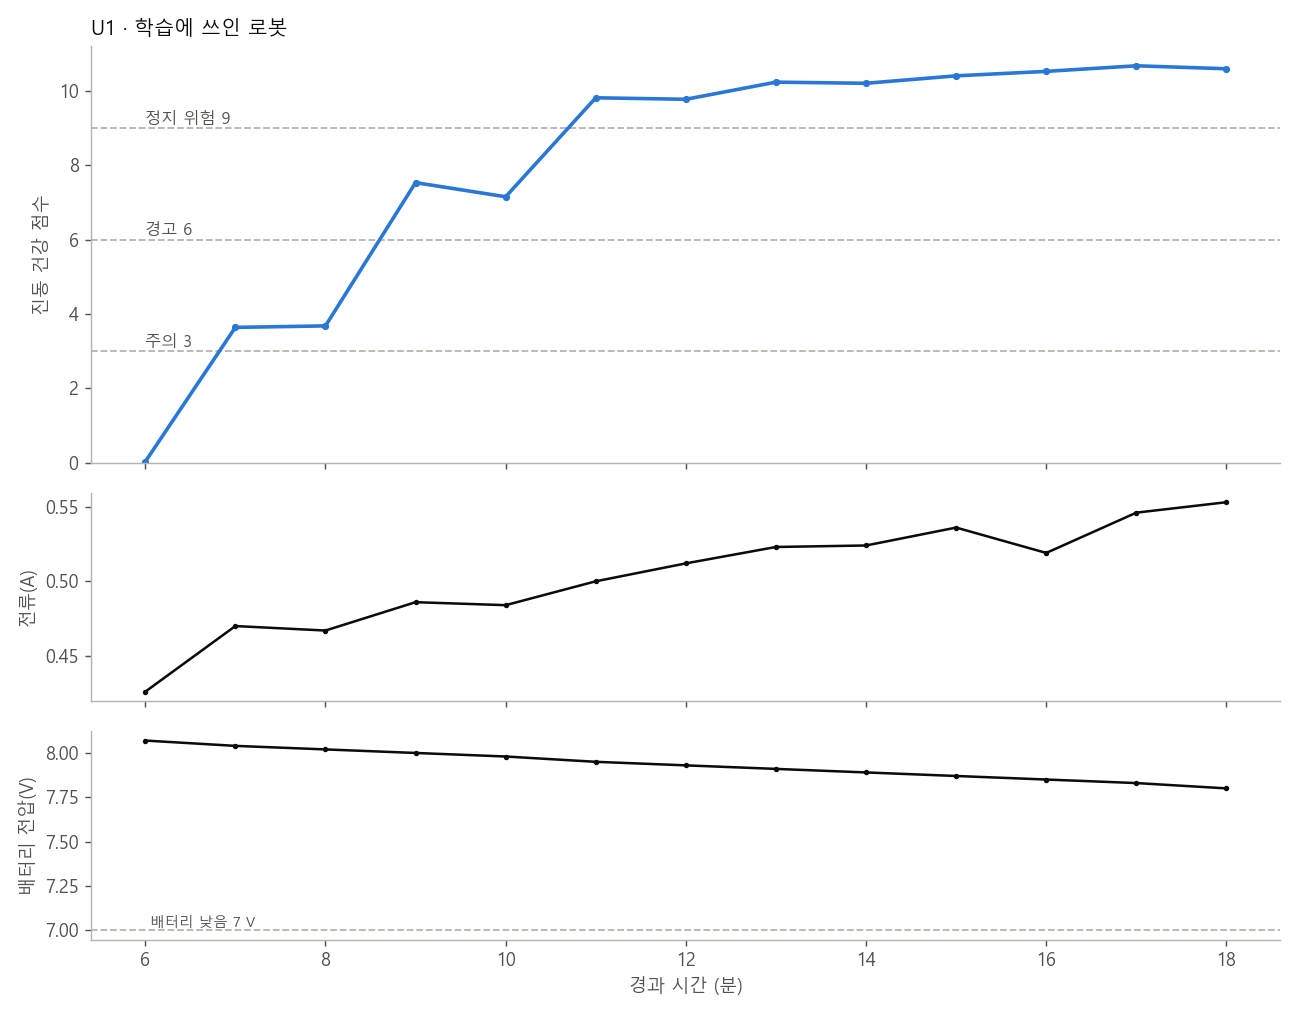

The table this chart was drawn from, first rows:
경과(분), 건강 점수, 상태, 정지 위험까지(분), 빠르면(분), 추정 원인, 판단 근거, 전류(A), 전류 평소 대비(배), 전류 상태, 사용량(mAh), 용량 대비 사용(%), 배터리 전압(V), 배터리 상태, 파일 라벨
6.0, 0.03, 정상, , , , , 0.426, 1.0, 정상, 42.7, 2.8, 8.07, 정상, 정상
7.0, 3.64, 정상, , , , , 0.47, 1.1, 정상, 50.6, 3.4, 8.04, 정상, 불평형 0.30
8.0, 3.68, 주의, 3.2, 2.2, 앞 왼쪽 바퀴 불평형, Y축 가속도 저주파 진동, Z축 가속도 저주파 진동, Z축 각속도 진동 …, 0.467, 1.09, 정상, 58.4, 3.9, 8.02, 정상, 불평형 0.30
9.0, 7.53, 주의, 0.9, 0.7, 앞 왼쪽 바퀴 불평형, Y축 가속도 저주파 진동, Z축 가속도 저주파 진동, Y축 가속도 진동 …, 0.486, 1.14, 정상, 66.5, 4.4, 8.0, 정상, 불평형 0.50
10.0, 7.15, 경고, 0.8, 0.6, 앞 왼쪽 바퀴 불평형, Y축 가속도 저주파 진동, Z축 가속도 저주파 진동, Y축 가속도 진동 …, 0.484, 1.13, 정상, 74.5, 5.0, 7.98, 정상, 불평형 0.50
11.0, 9.81, 경고, 0.0, 0.0, 앞 왼쪽 바퀴 불평형, Y축 가속도 저주파 진동, Y축 가속도 진동 크기(RMS), Z축 가속도…, 0.5, 1.17, 정상, 82.9, 5.5, 7.95, 정상, 불평형 0.70
12.0, 9.77, 경고, 0.0, 0.0, 앞 왼쪽 바퀴 불평형, Y축 가속도 저주파 진동, Y축 가속도 진동 크기(RMS), Z축 가속도…, 0.512, 1.2, 정상, 91.4, 6.1, 7.93, 정상, 불평형 0.70
13.0, 10.23, 경고, 0.0, 0.0, 앞 왼쪽 바퀴 불평형, Y축 가속도 저주파 진동, Y축 가속도 진동 크기(RMS), Z축 가속도…, 0.523, 1.22, 정상, 100.1, 6.7, 7.91, 정상, 불평형 0.80
14.0, 10.2, 경고, 0.0, 0.0, 앞 왼쪽 바퀴 불평형, Y축 가속도 저주파 진동, Y축 가속도 진동 크기(RMS), Z축 가속도…, 0.524, 1.23, 정상, 108.9, 7.3, 7.89, 정상, 불평형 0.80
15.0, 10.4, 경고, 0.0, 0.0, 앞 왼쪽 바퀴 불평형, Y축 가속도 저주파 진동, Y축 가속도 진동 크기(RMS), Z축 가속도…, 0.536, 1.25, 정상, 117.8, 7.9, 7.87, 정상, 불평형 0.90
16.0, 10.52, 경고, 0.0, 0.0, 앞 왼쪽 바퀴 불평형, Y축 가속도 저주파 진동, Y축 가속도 진동 크기(RMS), Z축 가속도…, 0.519, 1.21, 정상, 126.4, 8.4, 7.85, 정상, 불평형 0.90
17.0, 10.67, 경고, 0.0, 0.0, 앞 왼쪽 바퀴 불평형, Y축 가속도 저주파 진동, Y축 가속도 진동 크기(RMS), Z축 가속도…, 0.546, 1.28, 정상, 135.5, 9.0, 7.83, 정상, 불평형 1.00
18.0, 10.59, 경고, 0.0, 0.0, 앞 왼쪽 바퀴 불평형, Y축 가속도 저주파 진동, Y축 가속도 진동 크기(RMS), Z축 가속도…, 0.553, 1.29, 정상, 144.8, 9.7, 7.8, 정상, 불평형 1.00
